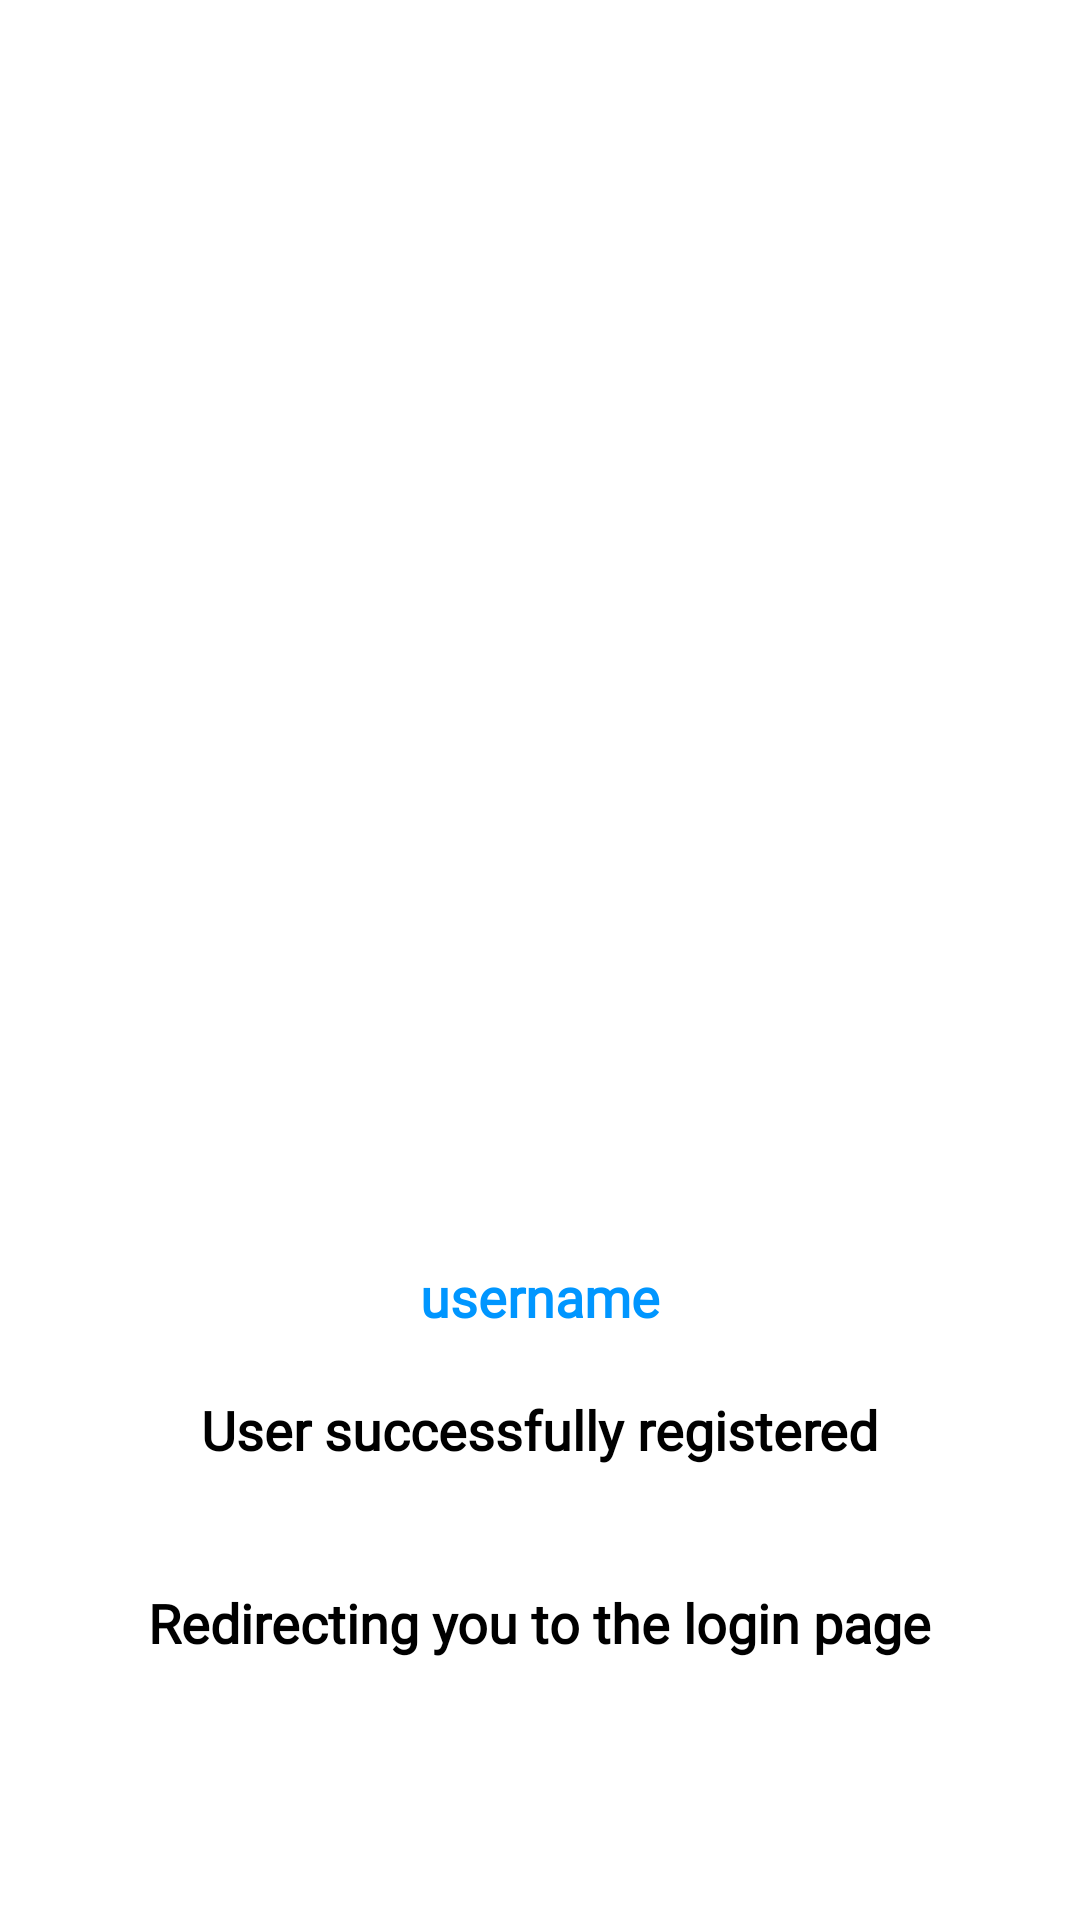

Here is an Android app screen rendered from its layout file. Give the layout XML and the strings, colors and styles it references.
<!-- AndroidManifest.xml: application theme Theme.GMRBus -->
<!-- res/layout/activity_register_splash_screen.xml -->
<?xml version="1.0" encoding="utf-8"?>
<RelativeLayout xmlns:android="http://schemas.android.com/apk/res/android"
    xmlns:app="http://schemas.android.com/apk/res-auto"
    xmlns:tools="http://schemas.android.com/tools"
    android:layout_width="match_parent"
    android:layout_height="match_parent"
    tools:context=".RegisterSplashScreen">

    <ImageView
        android:id="@+id/imgUser"
        android:layout_width="340dp"
        android:layout_height="340dp"
        android:layout_centerHorizontal="true"
        android:layout_marginTop="60dp"
        android:src="@drawable/regmsg" />

    <TextView
        android:id="@+id/txtUser"
        android:layout_width="wrap_content"
        android:layout_height="wrap_content"
        android:layout_below="@+id/imgUser"
        android:layout_centerHorizontal="true"
        android:layout_marginTop="20dp"
        android:fontFamily="@font/poppins_medium"
        android:text="username"
        android:textColor="@color/purple_700"
        android:textSize="18sp"
        android:textStyle="bold" />

    <TextView
        android:id="@+id/txtOne"
        android:layout_width="wrap_content"
        android:layout_height="wrap_content"
        android:layout_below="@+id/txtUser"
        android:layout_centerInParent="true"
        android:layout_marginStart="20dp"
        android:layout_marginTop="20dp"
        android:layout_marginEnd="20dp"
        android:layout_marginBottom="20dp"
        android:fontFamily="@font/poppins_medium"
        android:text="User successfully registered"
        android:textColor="#000000"
        android:textSize="18sp"
        android:textStyle="bold" />

    <TextView
        android:id="@+id/txtTwo"
        android:layout_width="wrap_content"
        android:layout_height="wrap_content"
        android:layout_below="@+id/txtOne"
        android:layout_centerHorizontal="true"
        android:layout_marginStart="20dp"
        android:layout_marginTop="20dp"
        android:layout_marginEnd="20dp"
        android:layout_marginBottom="20dp"
        android:fontFamily="@font/poppins_medium"
        android:text="Redirecting you to the login page"
        android:textColor="#000000"
        android:textSize="18sp"
        android:textStyle="bold" />


</RelativeLayout>
<!-- resources referenced by this layout -->
<resources>
  <color name="purple_700">#0096FF</color>
  <style name="Theme.GMRBus" parent="Theme.MaterialComponents.DayNight.DarkActionBar">
          
          <item name="colorPrimary">@color/adminLogin</item>
          <item name="colorPrimaryVariant">@color/purple_700</item>
          <item name="colorOnPrimary">@color/white</item>
          
          <item name="colorSecondary">@color/teal_200</item>
          <item name="colorSecondaryVariant">@color/teal_700</item>
          <item name="colorOnSecondary">@color/black</item>
          
          <item name="android:statusBarColor" tools:targetApi="l">?attr/colorPrimaryVariant</item>
          
      </style>
  <color name="adminLogin">#0099ff</color>
  <color name="white">#FFFFFFFF</color>
  <color name="teal_200">#FF03DAC5</color>
  <color name="teal_700">#FF018786</color>
  <color name="black">#FF000000</color>
</resources>
